86-way image classification set "Induk anak huruf di atas" from GitHub (muharismrgn/Lampung-Script-Classification); label vocabulary: ANG, BAN, BANG, BAR, BEE, CAN, CANG, CAR, CEE, DAN, DANG, DAR, DEE, GAN, GANG, GAR, GEE, GHAN, GHANG, GHAR, GHE, GHEE, GHE with diacritic, GHI, HAN, HANG, HAR, HEE, JAN, JANG, JAR, JEE, KAN, KANG, KAR, KEE, LAN, LANG, LAR, LEE, MAN, MANG, MAR, MEE, NAN, NANG, NAR, NEE, NGAN, NGANG, NGAR, NGE, NGEE, NGE with diacritic, NGI, NYAN, NYANG, NYAR, NYE, NYEE, NYE with diacritic, NYI, PAN, PANG, PAR, PEE, RAN, RANG, RAR, REE, SAN, SANG, SAR, SEE, TAN, TANG, TAR, TEE, WAN, WANG, WAR, WEE, YAN, YANG, YAR, YEE.

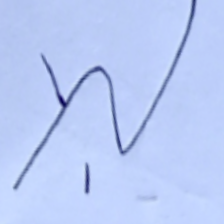
Label: NGE

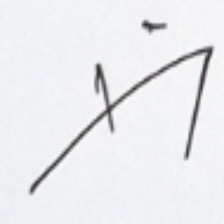
Label: SANG

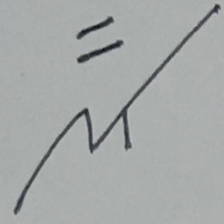
Label: NGAN

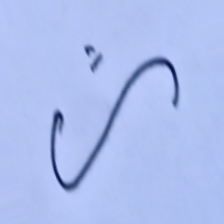
Label: HAN

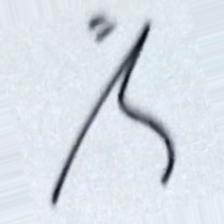
Label: DAN

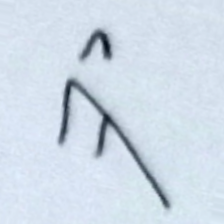
Label: KEE
